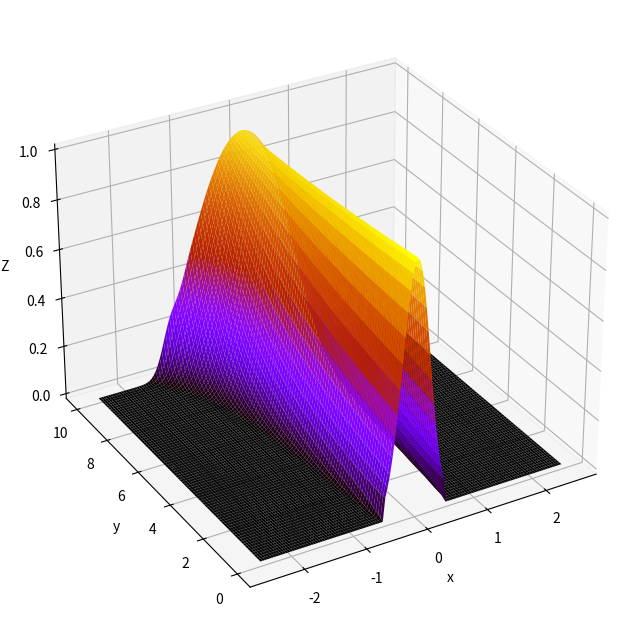

Write the Python code that produced this figure.
#================================================================= 
#
# AE2220-II: Computational Modelling 
# [redacted]
#
#=================================================================
# This code provides a base for computing the advection 
# equation for Z on a rectangular domain
#
# lines 24-31:   Input parameters 
# lines 87-107:  Implementation of finite-difference scheme.
#                This is based on an explicit space march in y.
#                ****** indicates where information is to be added.
# 
#=================================================================

import math
import numpy as np
import matplotlib.pyplot as plt
from mpl_toolkits.mplot3d import Axes3D

#=========================================================
# Input parameters
#=========================================================
nozc       = 0.0;                # Nozzle centre
nozw       = 1.0;                # Nozzle width
imax       = 135;                 # Number of mesh points in x
nmax       = 80;                 # Number of mesh points in y #nmax roughly larger than imax/2
k          = 0.05;               # Artificial dissipation parameter

maxl       = 50;                 # maximum grid lines on plots
stride     = 1;                  # Point skip rate for suface plot


#=========================================================
# Load the mesh coordinates
#=========================================================
x1     = -2.5;                    # Forward boundary position
x2     =  2.5;                    # Rear boundary position
y1     =  0. ;                    # lower boundary position
y2     = 10.0;                    # Upper boundary position
dx     = (x2-x1)/(imax-1);        # Mesh spacing in x
dy     = (y2-y1)/(nmax-1);        # Mesh spacing in y
x      = np.zeros((imax,nmax));   # Mesh x coordinates
y      = np.zeros((imax,nmax));   # Mesh y coordinates

# Mesh coordinates
for n in range(0, nmax):
  x[:,n] = np.linspace(x1, x2, imax)

for i in range(0, imax):
  y[i,:] = np.linspace(y1, y2, nmax)


#=========================================================
# Load the flow velocities 
#=========================================================
u  =np.zeros((imax,nmax));
v  =np.zeros((imax,nmax));

for n in range(0, nmax):
  for i in range(0, imax):
    rx=x[i,n]; ry=y[i,n]-15; r=math.sqrt(rx*rx+ry*ry); th=math.atan2(rx,ry);
    u[i,n]     = 4*math.sin(th)/r
    v[i,n]     = 1.0 + 4*math.cos(th)/r
    

#=========================================================
# Initialise the mass fraction distribution to zero
# then set the inflow condition for Z
#=========================================================
Z = np.zeros((imax,nmax));  

xnozLeft =nozc-0.5*nozw;
xnozRight=nozc+0.5*nozw;
for i in range(0, imax):
  if (x[i,0] >xnozLeft) & (x[i,0] <xnozRight) :
    delx=x[i,0]-nozc;
    Z[i,0] = 1*math.exp(-10*delx*delx);


#=========================================================
# March explicitly in y, solving for 
# the local value of the mass fraction Z
#=========================================================

for n in range(0, nmax-1):   # March upwards from y=0 to y=10
 
   # Update left boundary (node i = 0)  ******
   # Since u<0 on the left boundary a (first-order) numerical condition
   # should be implemented. Finish the line and uncomment it
   Z[0,n+1] = Z[0,n] - dy/dx * u[0, n] / v[0, n] * (Z[1, n] - Z[0, n])
 
  
   # Update interior (nodes i=1 to imax-2) 
   # Here we use a second-order central approximation for du/dx 
   # with artificial viscosity.
   for i in range(1, imax-1):
     Z[i,n+1] = Z[i,n] - (Z[i+1,n]-Z[i-1,n])*dy*u[i,n]/(v[i,n]*2.*dx) + \
                       k*(Z[i+1,n]-2*Z[i,n]+Z[i-1,n]) 


   # Update right boundary (node i = imax-1)  ******
   # Since u>0 on the right boundary a (first-order) numerical condition
   # should be implemented. Finish the line and uncomment it.
   Z[imax-1,n+1] = Z[imax-1,n] + dy/dx * u[imax-1, n] / v[imax-1, n] * (Z[imax-2, n] - Z[imax-1, n])



#=========================================================
#  Plot results
#=========================================================
fig = plt.figure(figsize=(8,8))

ax1 = plt.subplot2grid((2,2), (0,0), colspan=3, rowspan=2, projection='3d')
ax1.set_xlabel('x')
ax1.set_ylabel('y')
ax1.set_zlabel('Z')
ax1.plot_surface(x, y, Z, shade=True, rstride=stride,cstride=stride,
cmap=plt.cm.gnuplot, linewidth=0, antialiased=True);

ax1.view_init(30, -120)
# plt.savefig('flame.png',dpi=250)
plt.show()

print("Done (with a capital)")
